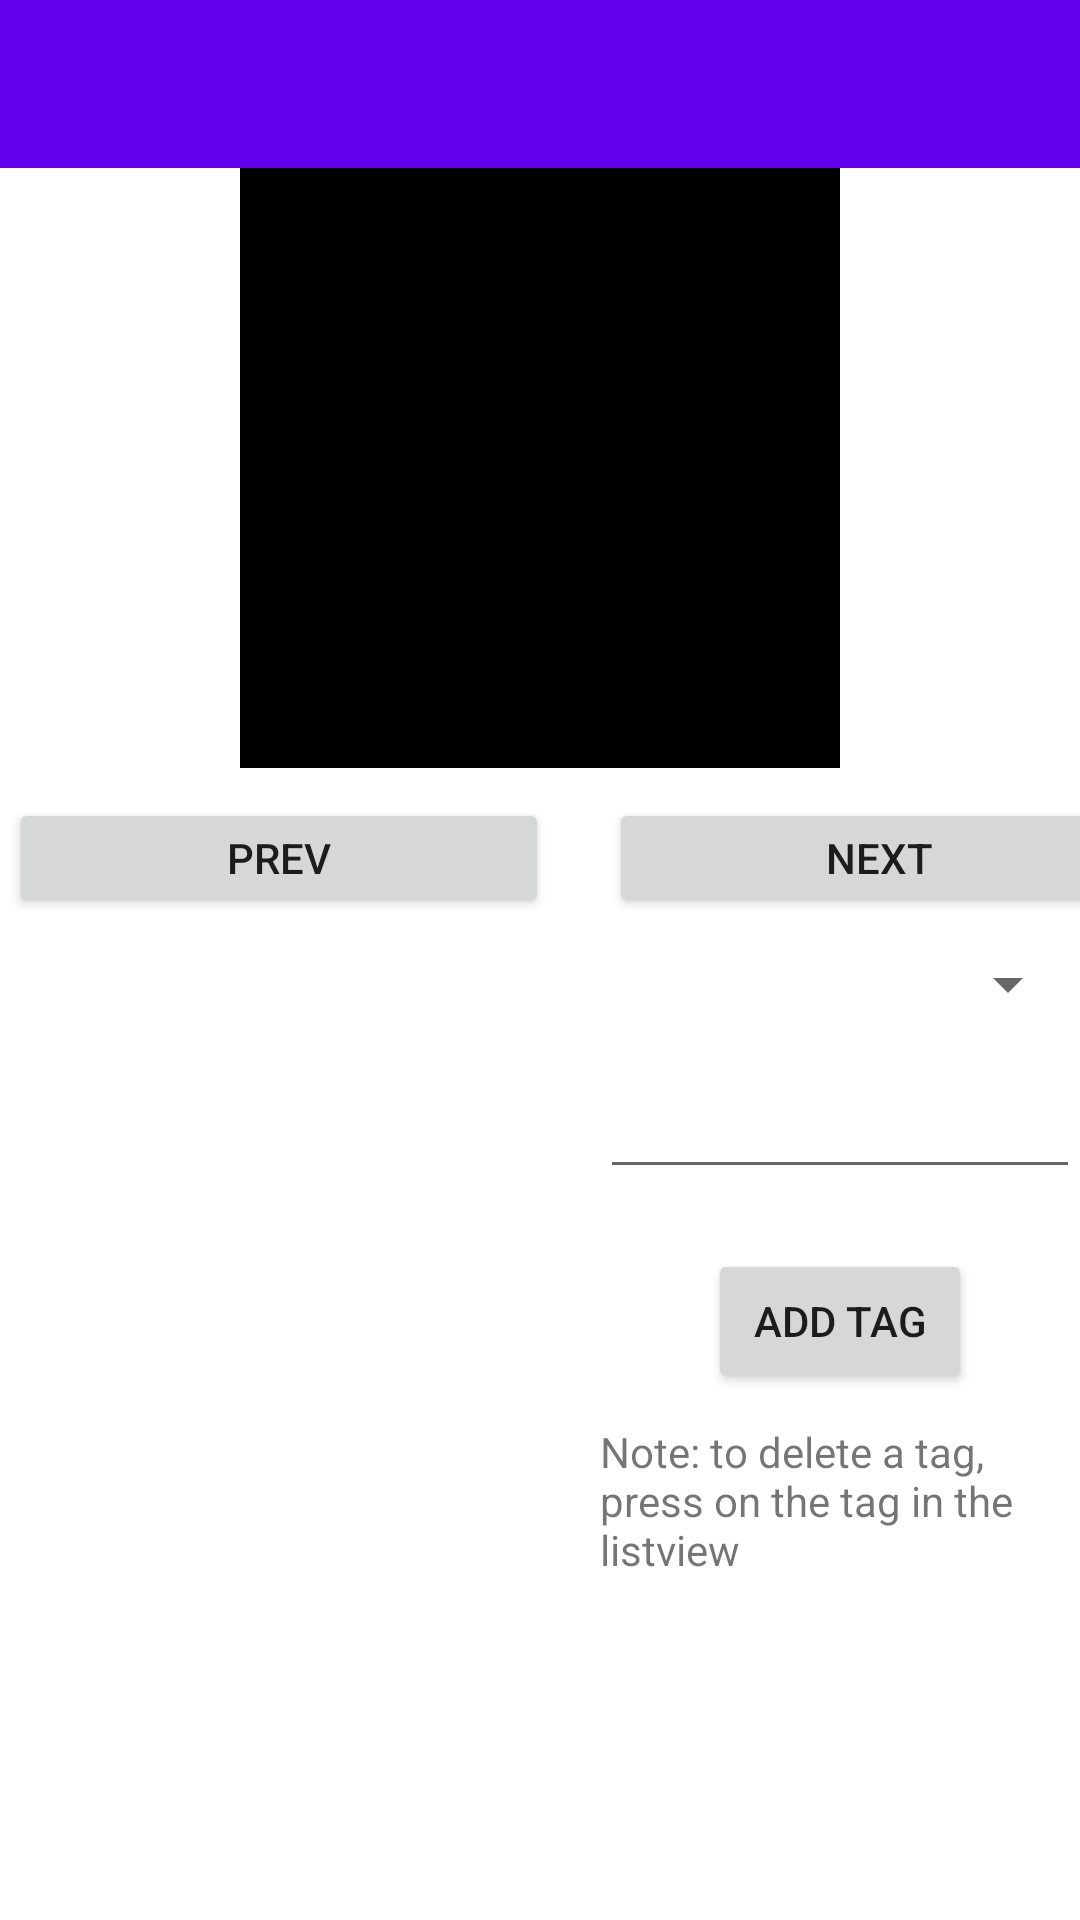

This screen was rendered from an Android layout file. Write that file and the resources it references.
<!-- AndroidManifest.xml: application theme Theme.AndroidPhotos25 -->
<!-- res/layout/photo_display.xml -->
<?xml version="1.0" encoding="utf-8"?>
<LinearLayout xmlns:android="http://schemas.android.com/apk/res/android"
    xmlns:app="http://schemas.android.com/apk/res-auto"
    xmlns:tools="http://schemas.android.com/tools"
    android:layout_width="match_parent"
    android:layout_height="match_parent"
    tools:context=".PhotoDisplay"
    android:orientation="vertical">

   <com.google.android.material.appbar.AppBarLayout
       android:layout_width="match_parent"
       android:layout_height="wrap_content"
       android:theme="@style/Theme.AndroidPhotos25.AppBarOverlay">

      <androidx.appcompat.widget.Toolbar
          android:id="@+id/toolbar"
          android:layout_width="match_parent"
          android:layout_height="?attr/actionBarSize"
          android:background="?attr/colorPrimary"
          app:popupTheme="@style/Theme.AndroidPhotos25.PopupOverlay" />
   </com.google.android.material.appbar.AppBarLayout>

   <ImageView
       android:id="@+id/photo_display_view"
       android:layout_width="200dp"
       android:layout_height="200dp"
       android:layout_gravity="center"
       android:scaleType="centerCrop"
       android:background="@color/black" />

   <LinearLayout
       android:layout_width="match_parent"
       android:layout_height="50dp"
       android:orientation="horizontal">
      <Button
          android:id="@+id/prevButton"
          android:layout_width="180dp"
          android:layout_height="wrap_content"
          android:layout_marginLeft="3dp"
          android:layout_marginTop="10dip"
          android:text="Prev" />
      <Button
          android:id="@+id/nextButton"
          android:layout_width="180dp"
          android:layout_height="wrap_content"
          android:layout_marginLeft="20dp"
          android:layout_marginTop="10dip"
          android:text="Next" />
   </LinearLayout>
   <LinearLayout
       android:layout_width="match_parent"
       android:layout_height="match_parent"
       android:orientation="horizontal">
      <ListView
          android:id="@+id/tagListView"
          android:layout_height="match_parent"
          android:layout_width="200dp"
          android:layout_marginTop="10dip"
          android:layout_marginBottom="5dp">
      </ListView>
      <LinearLayout
          android:layout_width="match_parent"
          android:layout_height="match_parent"
          android:orientation="vertical">
         <Spinner
             android:id="@+id/add_tags_spinner"
             android:layout_width="match_parent"
             android:layout_height="wrap_content"
             android:layout_gravity="center"
             android:layout_marginTop="10dip"
             android:layout_marginBottom="5dp"/>

         <EditText
             android:id="@+id/add_tag_value"
             android:layout_height="wrap_content"
             android:layout_width="match_parent"
             android:layout_gravity="center"
             android:layout_marginTop="10dip"
             android:layout_marginBottom="10dp">
         </EditText>

         <Button
             android:id="@+id/addTagButton"
             android:layout_width="wrap_content"
             android:layout_height="wrap_content"
             android:layout_gravity="center"
             android:layout_marginTop="10dip"
             android:text="Add Tag" />
         <TextView
             android:layout_width="match_parent"
             android:layout_height="wrap_content"
             android:layout_marginTop="10dip"
             android:text="Note: to delete a tag, press on the tag in the listview"
             android:layout_marginBottom="5dp"/>
      </LinearLayout>

   </LinearLayout>

</LinearLayout>
<!-- resources referenced by this layout -->
<resources>
  <style name="Theme.AndroidPhotos25.AppBarOverlay" parent="ThemeOverlay.AppCompat.Dark.ActionBar" />
  <style name="Theme.AndroidPhotos25.PopupOverlay" parent="ThemeOverlay.AppCompat.Light" />
  <style name="Theme.AndroidPhotos25" parent="Theme.MaterialComponents.DayNight.DarkActionBar">
          
          <item name="colorPrimary">@color/purple_500</item>
          <item name="colorPrimaryVariant">@color/purple_700</item>
          <item name="colorOnPrimary">@color/white</item>
          
          <item name="colorSecondary">@color/teal_200</item>
          <item name="colorSecondaryVariant">@color/teal_700</item>
          <item name="colorOnSecondary">@color/black</item>
          
          <item name="android:statusBarColor" tools:targetApi="l">?attr/colorPrimaryVariant</item>
          
      </style>
  <!-- not gathered from this repository: default colours our renderer supplied (Android Studio template values) -->
  <color name="purple_500">#FF6200EE</color>
  <color name="purple_700">#FF3700B3</color>
  <color name="teal_200">#FF03DAC5</color>
  <color name="teal_700">#FF018786</color>
  <color name="black">#FF000000</color>
  <color name="white">#FFFFFFFF</color>
</resources>
